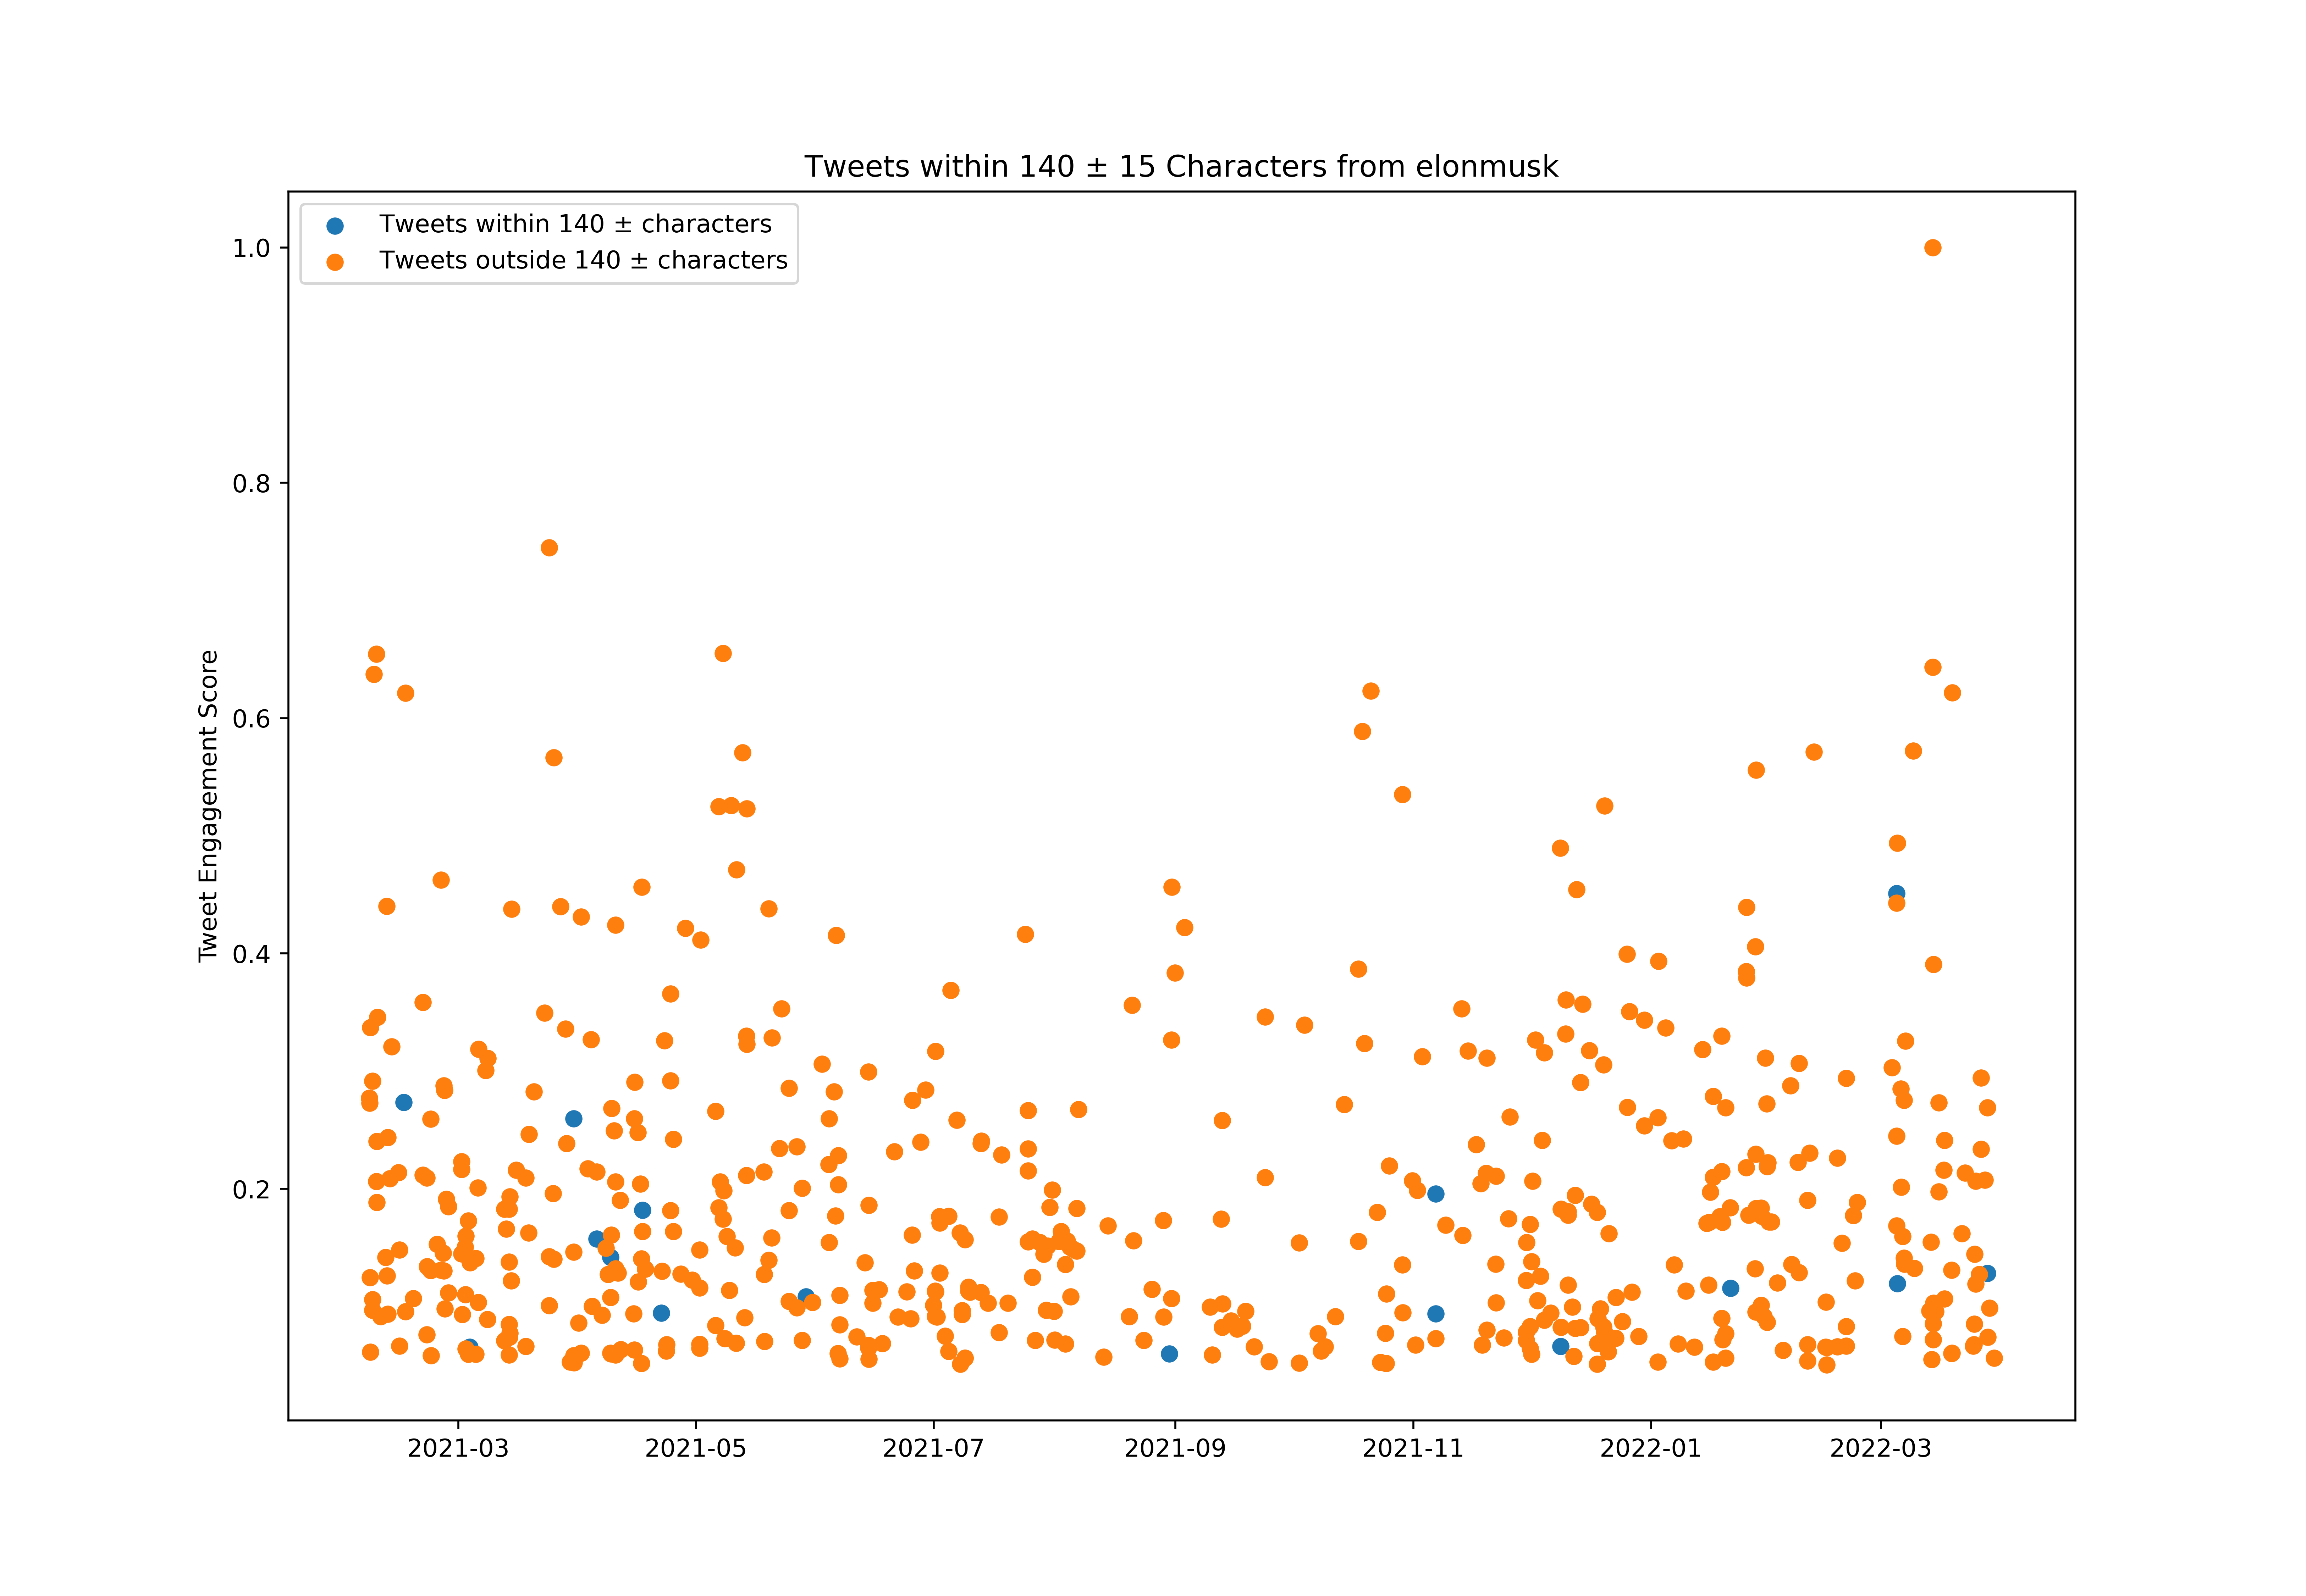

The table this chart was drawn from, first rows:
id, created_at, score, length_between125_and_155
1357902434580918274, 2021-02-06T04:02:23.000Z, 52165833, False
1357914696645414913, 2021-02-06T04:51:07.000Z, 51379036, False
1357943711997415424, 2021-02-06T06:46:24.000Z, 23468057, False
1357970517165182979, 2021-02-06T08:32:55.000Z, 11537648, False
1357991946082418690, 2021-02-06T09:58:04.000Z, 63451245, False
1358176884312272898, 2021-02-06T22:12:57.000Z, 54845774, False
1358177385678467072, 2021-02-06T22:14:57.000Z, 19966088, False
1358177870703517698, 2021-02-06T22:16:52.000Z, 18216777, False
1358319935978496001, 2021-02-07T07:41:23.000Z, 119890421, False
1358539071824424961, 2021-02-07T22:12:09.000Z, 38806818, False
1358542364948668418, 2021-02-07T22:25:14.000Z, 123149440, False
1358568715403468801, 2021-02-08T00:09:57.000Z, 35464225, False
1358584801003884544, 2021-02-08T01:13:52.000Z, 45208683, False
1358658587644596224, 2021-02-08T06:07:04.000Z, 65073701, False
1358930781314322433, 2021-02-09T00:08:40.000Z, 17241430, False
1359401265017610247, 2021-02-10T07:18:12.000Z, 26698581, False
1359519541219500033, 2021-02-10T15:08:11.000Z, 82841283, False
1359545545900048386, 2021-02-10T16:51:31.000Z, 23755444, False
1359589782402326528, 2021-02-10T19:47:18.000Z, 45833832, False
1359612035374473217, 2021-02-10T21:15:44.000Z, 17636303, False
1359791422711492608, 2021-02-11T09:08:33.000Z, 39283392, False
1359956852520325120, 2021-02-11T20:05:55.000Z, 60376670, False
1360592735409946625, 2021-02-13T14:12:41.000Z, 40239409, False
1360697159767711749, 2021-02-13T21:07:38.000Z, 27902131, False
1360700181658886147, 2021-02-13T21:19:38.000Z, 12491752, False
1361094185412100096, 2021-02-14T23:25:16.000Z, 51479308, True
1361252063926251521, 2021-02-15T09:52:37.000Z, 116910658, False
1361255427669909504, 2021-02-15T10:05:59.000Z, 17996225, False
1361962505573031938, 2021-02-17T08:55:40.000Z, 20114225, False
1362863263982247940, 2021-02-19T20:34:57.000Z, 39848641, False
1362871307516452865, 2021-02-19T21:06:55.000Z, 67467968, False
1363230177002622976, 2021-02-20T20:52:56.000Z, 39412240, False
1363233627601989633, 2021-02-20T21:06:39.000Z, 14306583, False
1363272961684201472, 2021-02-20T23:42:57.000Z, 25231994, False
1363601164344823810, 2021-02-21T21:27:06.000Z, 48787610, False
1363609428281360386, 2021-02-21T21:59:56.000Z, 24617246, False
1363627518830338051, 2021-02-21T23:11:50.000Z, 11006115, False
1364180853866131456, 2021-02-23T11:50:35.000Z, 28769712, False
1364560733472579591, 2021-02-24T13:00:05.000Z, 86996021, False
1364563280522453005, 2021-02-24T13:10:13.000Z, 24649050, False
1364748430883631111, 2021-02-25T01:25:56.000Z, 27354816, False
1364806085610147844, 2021-02-25T05:15:02.000Z, 24552962, False
1364826301027115008, 2021-02-25T06:35:22.000Z, 54122185, False
1364895495764721667, 2021-02-25T11:10:19.000Z, 53405850, False
1364906065985499144, 2021-02-25T11:52:19.000Z, 18479175, False
1365061022084698118, 2021-02-25T22:08:03.000Z, 35962559, False
1365237858165026818, 2021-02-26T09:50:44.000Z, 34780729, False
1365241433381339136, 2021-02-26T10:04:57.000Z, 21027120, False
1366463008398970880, 2021-03-01T18:59:03.000Z, 27278257, False
1366463640451256323, 2021-03-01T19:01:34.000Z, 42006973, False
1366477626429169666, 2021-03-01T19:57:08.000Z, 40735751, False
1366514542939828224, 2021-03-01T22:23:50.000Z, 17549741, False
1366808202701012995, 2021-03-02T17:50:44.000Z, 28320279, False
1366820931184717824, 2021-03-02T18:41:18.000Z, 20708607, False
1366848696298561536, 2021-03-02T20:31:38.000Z, 30076883, False
1366860749503557636, 2021-03-02T21:19:32.000Z, 12081296, False
1367074939317157888, 2021-03-03T11:30:39.000Z, 32511603, False
1367082108863320070, 2021-03-03T11:59:08.000Z, 11203592, False
1367205667321171968, 2021-03-03T20:10:07.000Z, 26325269, False
1367213114228318209, 2021-03-03T20:39:42.000Z, 12350948, True
... 604 more rows
